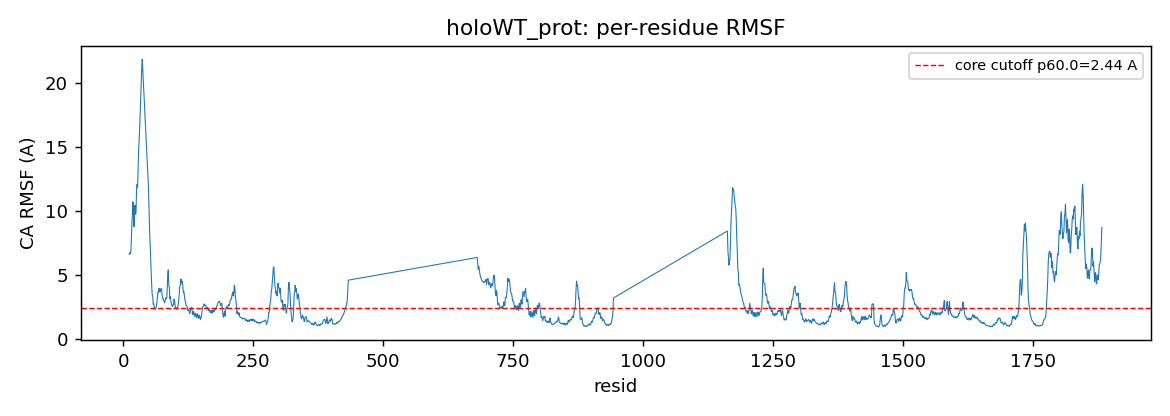

The file beside this chart, header and first rows:
resid, rmsf_A
12, 6.585
13, 6.725
14, 6.657
15, 6.799
16, 7.686
17, 8.929
18, 9.901
19, 10.71
20, 9.993
21, 8.761
22, 9.777
23, 10.45
24, 9.740
25, 9.886
26, 11.67
27, 12.07
28, 11.83
29, 13.26
30, 14.82
31, 15.52
32, 16.49
33, 17.69
34, 18.86
35, 20.15
36, 21.16
37, 21.86
49, 11.78
50, 10.17
51, 8.595
52, 7.452
53, 6.351
54, 5.157
55, 4.244
56, 3.503
57, 3.330
58, 2.697
59, 2.740
60, 2.479
61, 2.329
62, 2.311
63, 2.338
64, 2.526
65, 2.744
66, 3.238
67, 3.629
68, 3.607
69, 3.946
70, 3.875
71, 3.652
72, 3.886
73, 3.913
74, 3.911
75, 3.457
76, 3.238
77, 3.062
78, 3.080
79, 2.887
80, 2.820
81, 2.946
82, 3.184
... 1,335 more rows
